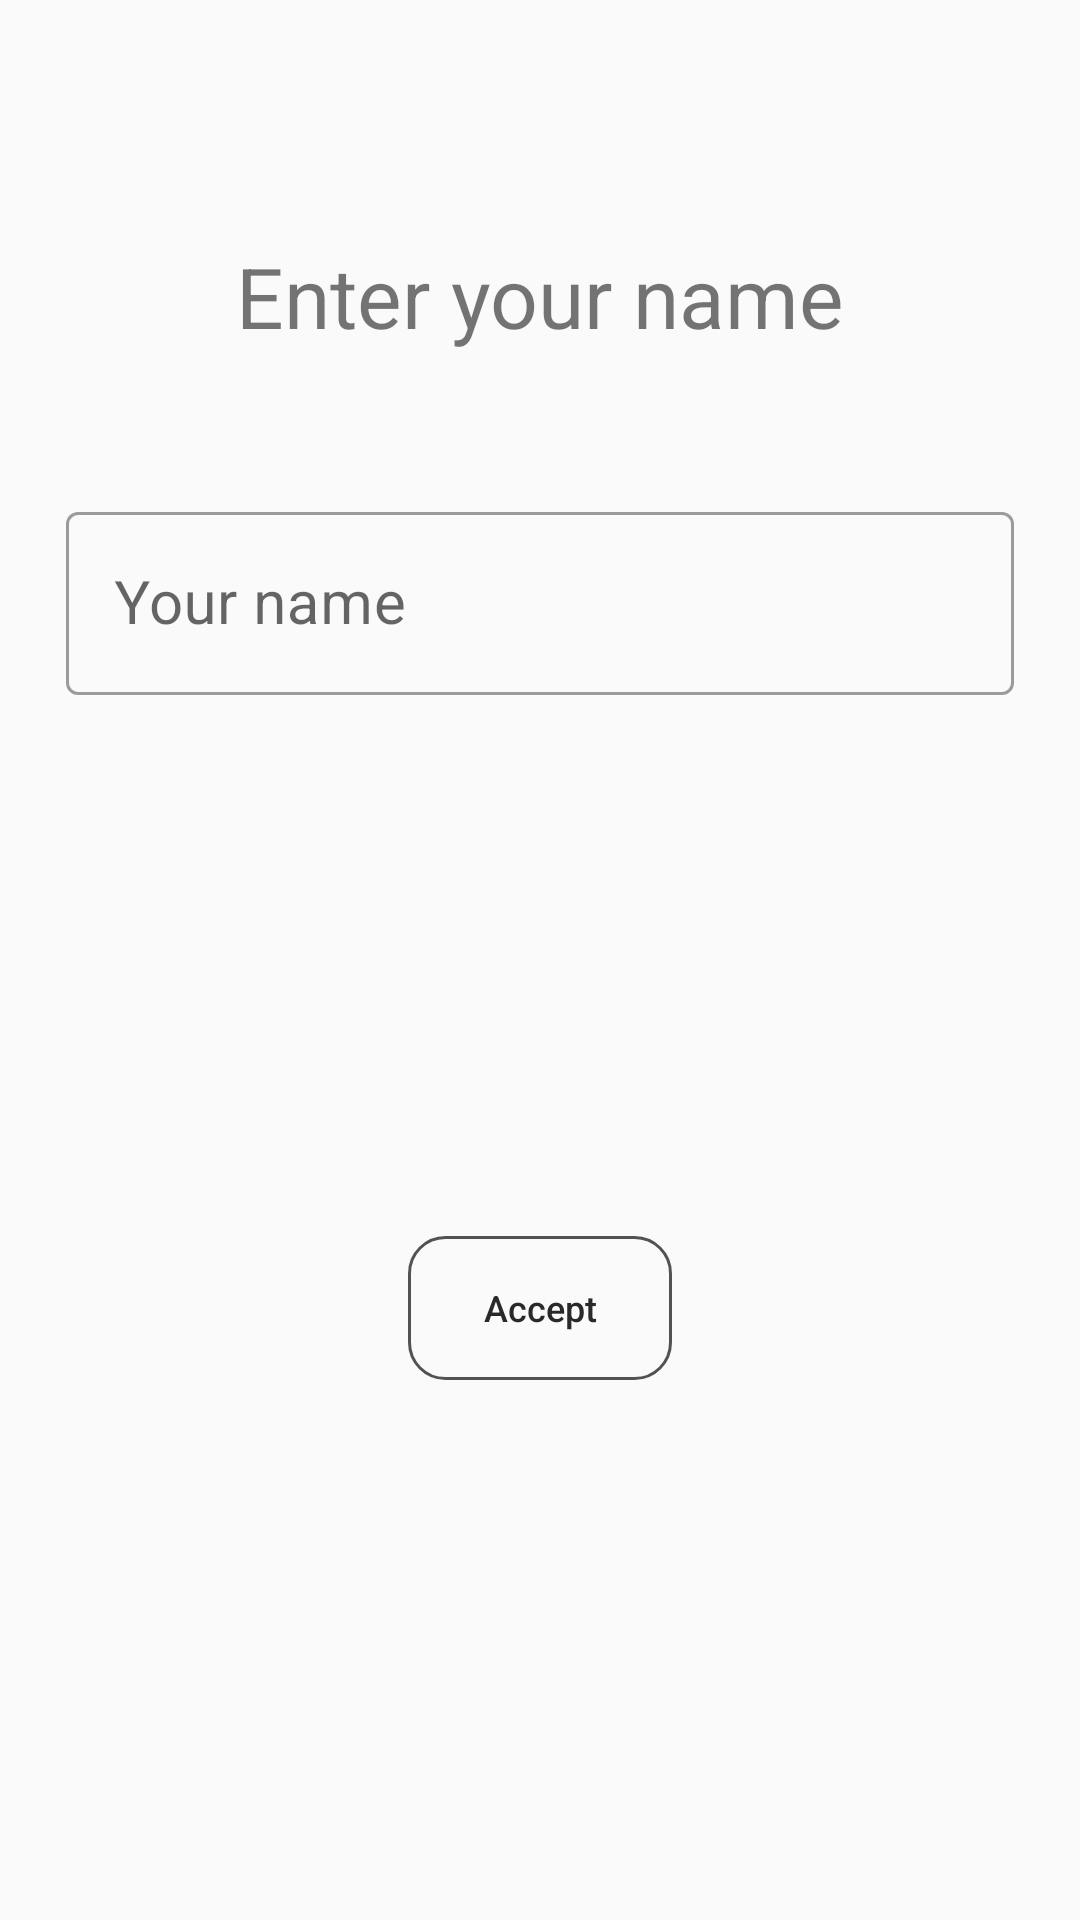

This screen was rendered from an Android layout file. Write that file and the resources it references.
<!-- AndroidManifest.xml: application theme Theme.ProgressTracker -->
<!-- res/layout/activity_on_boarding.xml -->
<?xml version="1.0" encoding="utf-8"?>
<androidx.constraintlayout.widget.ConstraintLayout xmlns:android="http://schemas.android.com/apk/res/android"
    xmlns:app="http://schemas.android.com/apk/res-auto"
    xmlns:tools="http://schemas.android.com/tools"
    android:layout_width="match_parent"
    android:layout_height="match_parent"
    tools:context=".OnBoardingActivity">

    <TextView
        android:id="@+id/enterUserNameEt"
        android:layout_width="match_parent"
        android:layout_height="wrap_content"
        android:layout_marginHorizontal="40dp"
        android:layout_marginTop="80dp"
        android:text="@string/label_enter_your_name"
        android:textAlignment="center"
        android:textSize="28sp"
        app:layout_constraintTop_toTopOf="parent" />

    <com.google.android.material.textfield.TextInputLayout
        android:id="@+id/userNameTil"
        style="@style/Widget.MaterialComponents.TextInputLayout.OutlinedBox"
        android:layout_width="match_parent"
        android:layout_height="wrap_content"
        android:layout_marginHorizontal="22dp"
        android:layout_marginTop="48dp"
        app:layout_constraintTop_toBottomOf="@id/enterUserNameEt">

        <com.google.android.material.textfield.TextInputEditText
            android:id="@+id/userNameTiEt"
            android:layout_width="match_parent"
            android:layout_height="wrap_content"
            android:hint="@string/hint_your_name"
            android:textSize="20sp" />

    </com.google.android.material.textfield.TextInputLayout>

    <androidx.appcompat.widget.AppCompatButton
        android:id="@+id/accessBtn"
        android:layout_width="wrap_content"
        android:layout_height="wrap_content"
        style="@style/Button.Primary"
        android:text="@string/label_accept"
        android:textSize="12sp"
        android:enabled="true"
        app:layout_constraintBottom_toBottomOf="parent"
        app:layout_constraintEnd_toEndOf="parent"
        app:layout_constraintStart_toStartOf="parent"
        app:layout_constraintTop_toBottomOf="@id/userNameTil" />

</androidx.constraintlayout.widget.ConstraintLayout>
<!-- resources referenced by this layout -->
<resources>
  <string name="hint_your_name">Your name</string>
  <string name="label_accept">Accept</string>
  <string name="label_enter_your_name">Enter your name</string>
  <style name="Button.Primary">
          <item name="android:textColor">@color/black</item>
          <item name="android:background">@drawable/selector_button</item>
      </style>
  <style name="Theme.ProgressTracker" parent="Theme.MaterialComponents.Light.NoActionBar.Bridge">
          
          <item name="colorPrimary">@color/primaryColor</item>
          <item name="colorPrimaryVariant">@color/primaryDarkColor</item>
          <item name="colorOnPrimary">@color/white</item>
          
          <item name="colorSecondary">@color/secondaryColor</item>
          <item name="colorSecondaryVariant">@color/secondaryDarkColor</item>
          <item name="colorOnSecondary">@color/black</item>
          
          <item name="android:statusBarColor">?attr/colorPrimaryVariant</item>
          
      </style>
  <color name="black">#292929</color>
  <!-- drawable selector_button (drawable) -->
  <?xml version="1.0" encoding="utf-8"?>
  <selector xmlns:android="http://schemas.android.com/apk/res/android">
  <item android:state_enabled="true" android:drawable="@drawable/bg_rect_outlined_primary"/>
  <item android:state_enabled="false" android:drawable="@drawable/bg_rect_outlined_grey"/>
  </selector>
  <color name="white">#FFFFFFFF</color>
  <!-- drawable bg_rect_outlined_primary (drawable) -->
  <?xml version="1.0" encoding="utf-8"?>
  <shape xmlns:android="http://schemas.android.com/apk/res/android"
      android:shape="rectangle">
      <solid android:color="?attr/colorPrimary" />
      <corners android:radius="12dp" />
      <stroke android:width="1dp"
          android:color="#AB000000"/>
  </shape>
  <!-- drawable bg_rect_outlined_grey (drawable) -->
  <?xml version="1.0" encoding="utf-8"?>
  <shape xmlns:android="http://schemas.android.com/apk/res/android"
      android:shape="rectangle">
      <solid android:color="#DCDCDC" />
      <corners android:radius="12dp" />
      <stroke android:width="1dp"
          android:color="#AB000000"/>
  </shape>
</resources>
